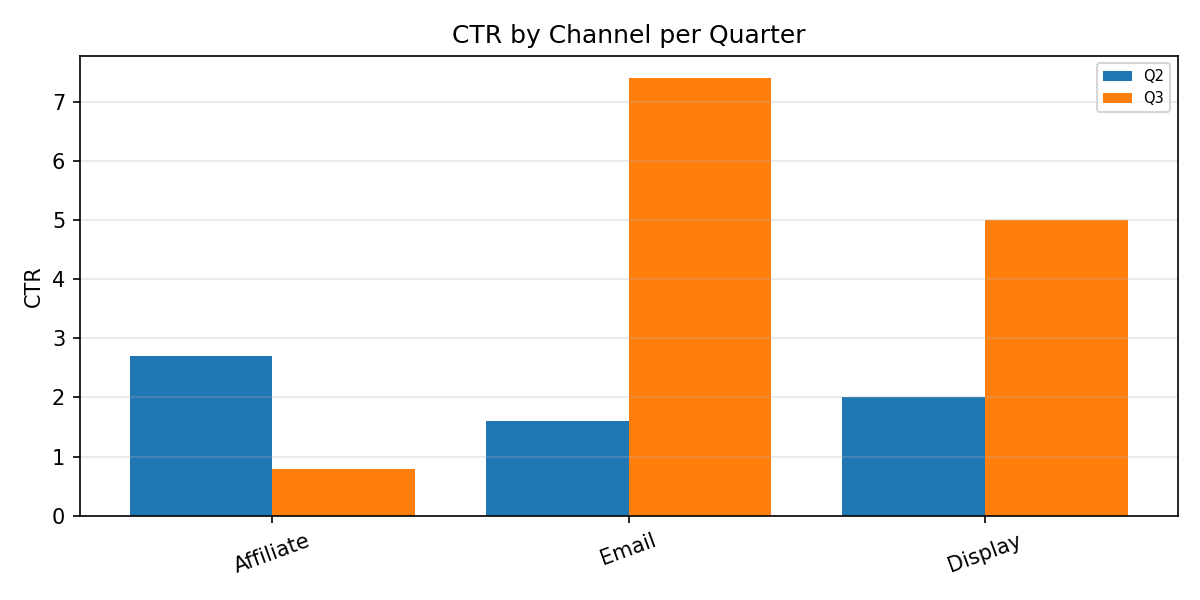

Source data for this figure (header and first rows):
Category, Q2, Q3
Affiliate, 2.7, 0.8
Email, 1.6, 7.4
Display, 2.0, 5.0
